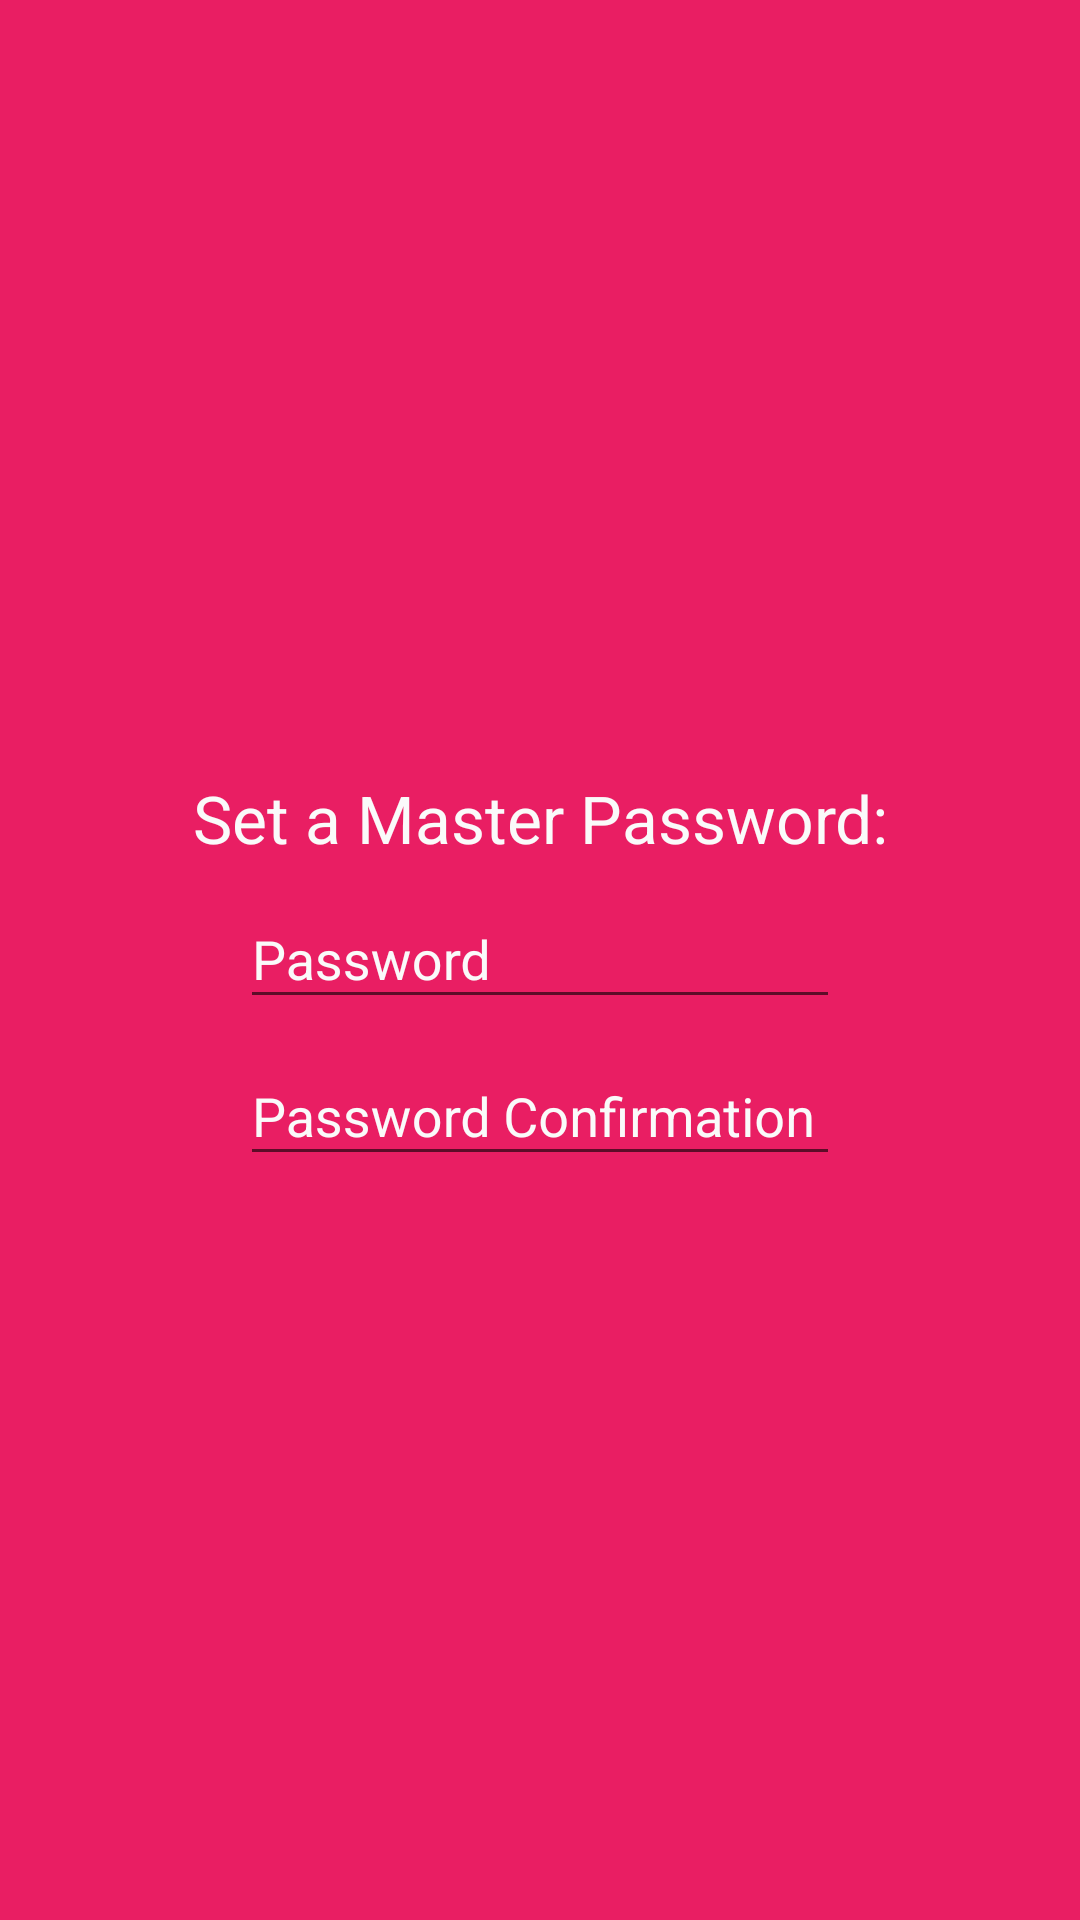

Android layout source for this screen:
<!-- AndroidManifest.xml: application theme AppTheme -->
<!-- res/layout/activity_master_password.xml -->
<?xml version="1.0" encoding="utf-8"?>
<android.support.design.widget.CoordinatorLayout
    xmlns:android="http://schemas.android.com/apk/res/android"
    xmlns:tools="http://schemas.android.com/tools"
    android:layout_width="match_parent"
    android:id="@+id/fl"
    android:background="@color/pink"
    android:layout_height="match_parent">

    <LinearLayout
        android:layout_width="match_parent"
        android:layout_height="match_parent"
        android:orientation="vertical"
        android:gravity="center_horizontal|center_vertical"
        tools:context=".ManageFragment">


        <TextView
            android:layout_width="300dp"
            android:layout_height="wrap_content"
            android:textAppearance="?android:attr/textAppearanceLarge"
            android:layout_marginTop="10dp"
            android:gravity="center_horizontal"
            android:text="@string/master_pass" />

        <android.support.design.widget.TextInputLayout
            android:id="@+id/input_layout_password"
            android:layout_width="200dp"
            android:layout_height="wrap_content">
            <EditText
                android:id="@+id/txtPassword"
                android:layout_width="match_parent"
                android:layout_height="wrap_content"
                android:maxLines="1"
                android:minLines="1"
                android:maxEms="5"
                android:minEms="1"
                android:textColor="@color/bg"
                android:textColorHint="@color/yellow700"
                android:inputType="textPassword"
                android:hint="@string/passwordh" />
        </android.support.design.widget.TextInputLayout>

        <android.support.design.widget.TextInputLayout
            android:id="@+id/input_layout_repassword"
            android:layout_width="200dp"
            android:layout_height="wrap_content">
            <EditText
                android:id="@+id/txtRePassword"
                android:layout_width="match_parent"
                android:layout_height="wrap_content"
                android:maxLines="1"
                android:minLines="1"
                android:maxEms="5"
                android:minEms="1"
                android:textColor="@color/bg"
                android:textColorHint="@color/yellow700"
                android:inputType="textPassword"
                android:hint="@string/repasswordh" />
        </android.support.design.widget.TextInputLayout>

    </LinearLayout>
    <android.support.design.widget.FloatingActionButton
        android:layout_width="wrap_content"
        android:id="@+id/fab"
        android:layout_gravity="bottom|end"
        android:clickable="true"
        android:layout_margin="16dp"
        android:elevation="6dp"
        android:visibility="gone"
        android:src="@drawable/ic_save_white_36dp"
        android:layout_height="wrap_content" />
</android.support.design.widget.CoordinatorLayout>
<!-- resources referenced by this layout -->
<resources>
  <color name="bg">#263238</color>
  <color name="pink">#e91e63</color>
  <color name="yellow700">#ffeb3c</color>
  <string name="master_pass">Set a Master Password:</string>
  <string name="passwordh">Password</string>
  <string name="repasswordh">Password Confirmation</string>
  <style name="AppTheme" parent="MyMaterialTheme">
          
      </style>
  <style name="MyMaterialTheme" parent="MyMaterialTheme.Base">
  
      </style>
  <style name="MyMaterialTheme.Base" parent="Theme.AppCompat.Light.DarkActionBar">
          <item name="windowNoTitle">true</item>
          <item name="windowActionBar">false</item>
          <item name="colorPrimary">@color/pink</item>
          <item name="colorPrimaryDark">@color/pink700</item>
          <item name="colorAccent">@color/yellow</item>
          <item name="android:textColor">@color/white</item>
          <item name="android:textColorHint">@color/white</item>
          <item name="android:textColorPrimary">@color/yellow700</item>
          <item name="android:windowBackground">@color/bg</item>
      </style>
  <color name="pink700">#c2185b</color>
  <color name="yellow">#fcc02e</color>
  <color name="white">#fafafa</color>
</resources>
